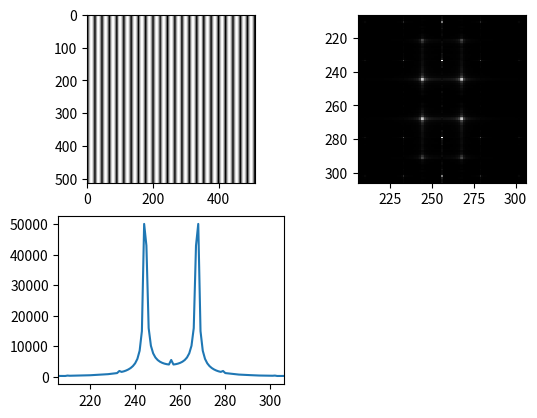

The matplotlib source for this figure:
import matplotlib.pyplot as plt
import numpy as np

def init_holo() :
	return np.zeros( ( px_x, px_y, len( spots ) ) )

def complex_holo( holo ) : 
 return np.exp( 1j * holo )

# Constants
um = 1e-6
pi = np.pi


##### Set up system paramters #####

# SLM dimensions in pixels
px_x = 512
px_y = 512
cen_x = 0.5
cen_y = 0.5

wave = 1064e-9      # incident wavelength
f    = 200e-3       # focal length of fourier lens
M    = 3 / 250      # lateral magnification of imaging system
M_z  = 1.5 * M ** 2 # axial magnification of imaging system


##### Hologram algorithm constants #####
const_grating = 2 * pi * M * um / ( wave * f )
const_lens    = pi * M_z * um / ( f ** 2 * wave )


##### spots[ x, y, z, vortex, intensity ] #####
d = 0.4
spots = [ [ d, d, 0, 0, 1 ], [ -d, d, 0, 0, 1 ] ]


##### init holograms #####
holo_grating = init_holo()
holo_lens    = init_holo()
holo_vortex  = init_holo()
holo_sum     = init_holo()
holo_mod     = init_holo() + 1j


##### calculate holograms #####
for p in range( px_x ) :
 x = p - ( px_x * cen_x )
 for n in range( px_y ) :
  y = n - ( px_y * cen_y )
  for s in range( len( spots ) ) :
   holo_grating[ n, p, s ]	= ( spots[ s ][ 0 ] * x + spots[ s ][ 1 ] * y ) * const_grating % ( 2 * pi )
   holo_lens[ n, p, s ]		= spots[ s ][ 2 ] * ( x ** 2 + y ** 2 ) * const_lens % ( 2 * pi )
   holo_vortex[ n, p, s ]  = - spots[ s ][ 3 ] * np.arctan2( y , x ) % ( 2 * pi )

# sum holograms for single spot with all spot params applied
for s in range( len( spots ) ) :
 holo_sum[ :, :, s ] = ( holo_grating[ :, :, s ] + holo_lens[ :, :, s ] + holo_vortex[ :, :, s ] ) 

# combine holograms for multiple spots
for s in range( len( spots ) ) :
 holo_mod[ :, :, s ] = spots[ s ][ 4 ] * complex_holo( holo_sum[ :, :, s ] )

holo_spot_sum = np.sum( holo_mod, axis = 2 )

holo_abs = abs( holo_spot_sum )
holo_abs = holo_abs / np.amax( holo_abs )

holo_comb = np.arctan2( holo_spot_sum.imag, holo_spot_sum.real )

holo_comb = holo_comb * holo_abs



# Calculate Fourier transform of grating
ft = np.fft.ifftshift( holo_comb )
ft = np.fft.fft2(ft)
ft = np.fft.fftshift(ft)
ft = abs( ft )

print( np.sum( ft))
##### plot #####
plt.subplot(2, 2, 1)
plt.imshow( holo_abs, interpolation = 'none', cmap='gray' )#, plt.colorbar()
plt.subplot(2, 2, 2)
plt.imshow( ft, interpolation = 'none', cmap='gray' )#, plt.colorbar()
plt.xlim([206, 306])
plt.ylim([306, 206])
plt.subplot(2,2,3)
plt.plot( ft[245,:])
plt.xlim([206, 306])
plt.show()
 